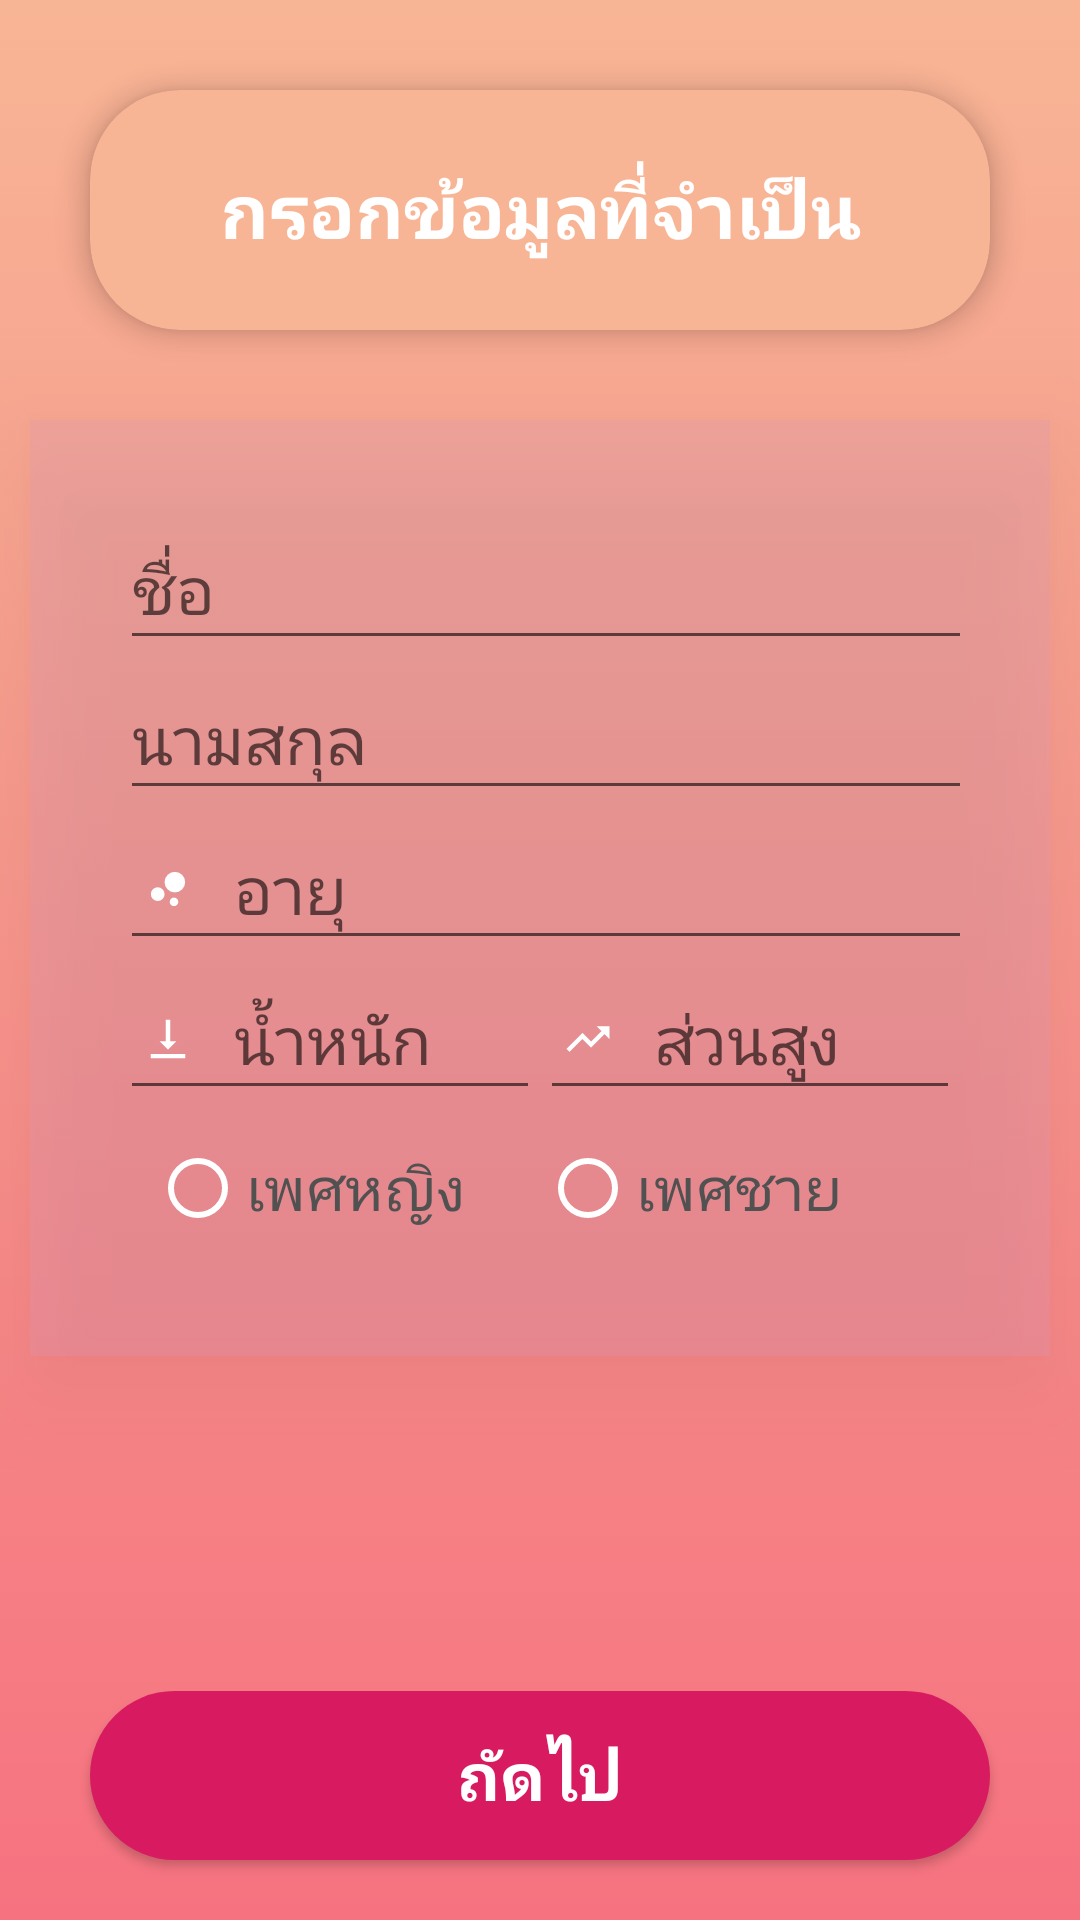

Android layout source for this screen:
<!-- AndroidManifest.xml: application theme AppTheme -->
<!-- res/layout/activity_login.xml -->
<?xml version="1.0" encoding="utf-8"?>
<RelativeLayout xmlns:android="http://schemas.android.com/apk/res/android"
    xmlns:app="http://schemas.android.com/apk/res-auto"
    xmlns:tools="http://schemas.android.com/tools"
    android:layout_width="match_parent"
    android:layout_height="match_parent"
    android:background="@drawable/gradient"
    android:orientation="vertical"
    tools:context=".LoginActivity">

    <android.support.v7.widget.CardView
        android:id="@+id/fill_info"
        android:layout_margin="30dp"
        app:cardElevation="5dp"
        app:cardCornerRadius="30dp"
        android:padding="50dp"
        app:cardBackgroundColor="@color/colorPrimary"
        android:layout_width="match_parent"
        android:layout_height="80dp">
        <TextView
            android:gravity="center"
            android:textSize="25sp"
            android:textAllCaps="true"
            android:textStyle="bold"
            android:textColor="@color/colorWhite"
            android:text="@string/fillInfoStr"
            android:layout_width="match_parent"
            android:layout_height="match_parent" />
    </android.support.v7.widget.CardView>


    <LinearLayout
        android:id="@+id/info_grb"
        android:layout_marginLeft="10dp"
        android:layout_marginRight="10dp"
        android:layout_centerHorizontal="true"
        android:layout_below="@+id/fill_info"
        android:background="@color/colorMiddle"
        android:padding="30dp"
        android:orientation="vertical"
        android:elevation="20dp"
        android:layout_width="wrap_content"
        android:layout_height="wrap_content">
        <LinearLayout
            android:layout_width="match_parent"
            android:orientation="vertical"
            android:layout_height="wrap_content">
            <EditText
                android:drawablePadding="10dp"
                android:id="@+id/F_Name"
                android:hint="@string/f_nameStr"
                android:drawableLeft="@drawable/ic_action_acc"
                android:textSize="22dp"
                android:singleLine="true"
                android:textColor="@color/colorWhite"
                android:layout_weight="1"
                android:layout_width="300dp"
                android:layout_height="50dp" />
            <EditText
                android:singleLine="true"
                android:drawableLeft="@drawable/ic_action_acc"
                android:drawablePadding="10dp"
                android:textColor="@color/colorWhite"
                android:hint="@string/l_nameStr"
                android:id="@+id/L_Name"
                android:textSize="22dp"
                android:layout_weight="1"
                android:layout_width="300dp"
                android:layout_height="50dp" />
        </LinearLayout>



        <EditText
            android:drawablePadding="10dp"
            android:textColor="@color/colorWhite"
            android:inputType="number"
            android:hint="@string/ageStr"
            android:singleLine="true"
            android:id="@+id/age"
            android:textSize="22dp"
            android:drawableLeft="@drawable/ic_action_bb"
            android:layout_width="300dp"
            android:layout_height="50dp" />

        <LinearLayout
            android:weightSum="2"
            android:layout_width="match_parent"
            android:layout_height="wrap_content">
            <EditText
                android:drawablePadding="10dp"
                android:layout_weight="1"
                android:inputType="number"
                android:textColor="@color/colorWhite"
                android:hint="@string/weightStr"
                android:singleLine="true"
                android:id="@+id/weight"
                android:textSize="22dp"
                android:drawableLeft="@drawable/ic_action_ve"
                android:layout_width="300dp"
                android:layout_height="50dp" />
            <EditText
                android:drawablePadding="10dp"
                android:layout_weight="1"
                android:inputType="number"
                android:textColor="@color/colorWhite"
                android:hint="@string/heightStr"
                android:singleLine="true"
                android:id="@+id/height"
                android:textSize="22dp"
                android:drawableLeft="@drawable/ic_action_tr"
                android:layout_width="300dp"
                android:layout_height="50dp" />
        </LinearLayout>
        <RadioGroup
            android:layout_margin="10dp"
            android:id="@+id/genre"
            android:orientation="horizontal"
            android:weightSum="2"
            android:layout_width="match_parent"
            android:layout_height="wrap_content">
            <RadioButton
                android:id="@+id/female"
                android:buttonTint="@color/colorWhite"
                android:textColor="@color/gray"
                android:textSize="20sp"
                android:text="เพศหญิง"
                android:layout_weight="1"
                android:layout_width="match_parent"
                android:layout_height="wrap_content" />
            <RadioButton
                android:id="@+id/male"
                android:buttonTint="@color/colorWhite"
                android:textColor="@color/gray"
                android:textSize="20sp"
                android:text="เพศชาย"
                android:layout_weight="1"
                android:layout_width="match_parent"
                android:layout_height="wrap_content" />
        </RadioGroup>
    </LinearLayout>

    <Button
        android:layout_alignParentBottom="true"
        android:layout_height="wrap_content"
        android:id="@+id/submitBtn"
        android:text="@string/submitStr"
        android:layout_width="300dp"
        android:elevation="20dp"
        android:layout_marginTop="40dp"
        android:textSize="22sp"
        android:textStyle="bold"
        android:textColor="@color/colorWhite"
        android:background="@drawable/selector_btn"
        android:layout_centerHorizontal="true"
        android:layout_marginBottom="20dp"
        android:padding="13dp" />

</RelativeLayout>
<!-- resources referenced by this layout -->
<resources>
  <color name="colorMiddle">#40d698b9</color>
  <color name="colorPrimary">#f8b595</color>
  <color name="colorWhite">#ffffff</color>
  <color name="gray">#515151</color>
  <!-- drawable gradient (drawable) -->
  <?xml version="1.0" encoding="utf-8"?>
  <selector xmlns:android="http://schemas.android.com/apk/res/android">
      <item>
          <shape>
              <gradient
                  android:angle="90"
                  android:startColor="#f67280"
                  android:endColor="#f8b595" />
          </shape>
      </item>
  </selector>
  <!-- drawable ic_action_tr (drawable-anydpi) -->
  <vector xmlns:android="http://schemas.android.com/apk/res/android"
      android:width="24dp"
      android:height="24dp"
      android:viewportWidth="33.6"
      android:viewportHeight="33.6"
      android:tint="#FFFFFF">
    <group android:translateX="4.8"
        android:translateY="4.8">
        <path
            android:fillColor="#FF000000"
            android:pathData="M16,6l2.29,2.29 -4.88,4.88 -4,-4L2,16.59 3.41,18l6,-6 4,4 6.3,-6.29L22,12V6z"/>
    </group>
  </vector>
  <!-- drawable ic_action_ve (drawable-anydpi) -->
  <vector xmlns:android="http://schemas.android.com/apk/res/android"
      android:width="24dp"
      android:height="24dp"
      android:viewportWidth="33.6"
      android:viewportHeight="33.6"
      android:tint="#FFFFFF">
    <group android:translateX="4.8"
        android:translateY="4.8">
        <path
            android:fillColor="#FF000000"
            android:pathData="M16,13h-3V3h-2v10H8l4,4 4,-4zM4,19v2h16v-2H4z"/>
    </group>
  </vector>
  <!-- drawable selector_btn (drawable) -->
  <?xml version="1.0" encoding="utf-8"?>
  <selector xmlns:android="http://schemas.android.com/apk/res/android"
      android:enterFadeDuration="10"
      android:exitFadeDuration="10">
  
      <item android:state_pressed="true" android:drawable="@drawable/shape_btn_pressed" ></item> 
      <item android:state_focused="true" android:drawable="@drawable/shape_btn_pressed"></item> 
      <item android:state_hovered="true" android:drawable="@drawable/shape_btn_pressed"></item> 
      <item android:drawable="@drawable/shape_btn"></item> 
  
  </selector>
  <string name="ageStr">อายุ</string>
  <string name="f_nameStr">ชื่อ</string>
  <string name="fillInfoStr">กรอกข้อมูลที่จำเป็น</string>
  <string name="heightStr">ส่วนสูง</string>
  <string name="l_nameStr">นามสกุล</string>
  <string name="submitStr">ถัดไป</string>
  <string name="weightStr">น้ำหนัก</string>
  <style name="AppTheme" parent="Theme.AppCompat.Light.DarkActionBar">
          
          <item name="colorPrimary">@color/colorPrimary</item>
          <item name="colorPrimaryDark">@color/colorPrimaryDark</item>
          <item name="colorAccent">@color/colorAccent</item>
      </style>
  <!-- drawable shape_btn_pressed (drawable) -->
  <?xml version="1.0" encoding="utf-8"?>
  <shape xmlns:android="http://schemas.android.com/apk/res/android">
      <size android:height="40dp" android:width="100dp"/>
      <solid android:color="@color/colorPurple"/>
      <corners android:radius="30dp"/>
  </shape>
  <!-- drawable shape_btn (drawable-anydpi) -->
  <?xml version="1.0" encoding="utf-8"?>
  <shape xmlns:android="http://schemas.android.com/apk/res/android">
      <size android:height="40dp" android:width="100dp"/>
      <solid android:color="@color/colorAccent"/>
      <corners android:radius="30dp"/>
  </shape>
  <color name="colorPrimaryDark">#f8b595</color>
  <color name="colorAccent">#D81B60</color>
  <color name="colorPurple">#7f4782</color>
</resources>
